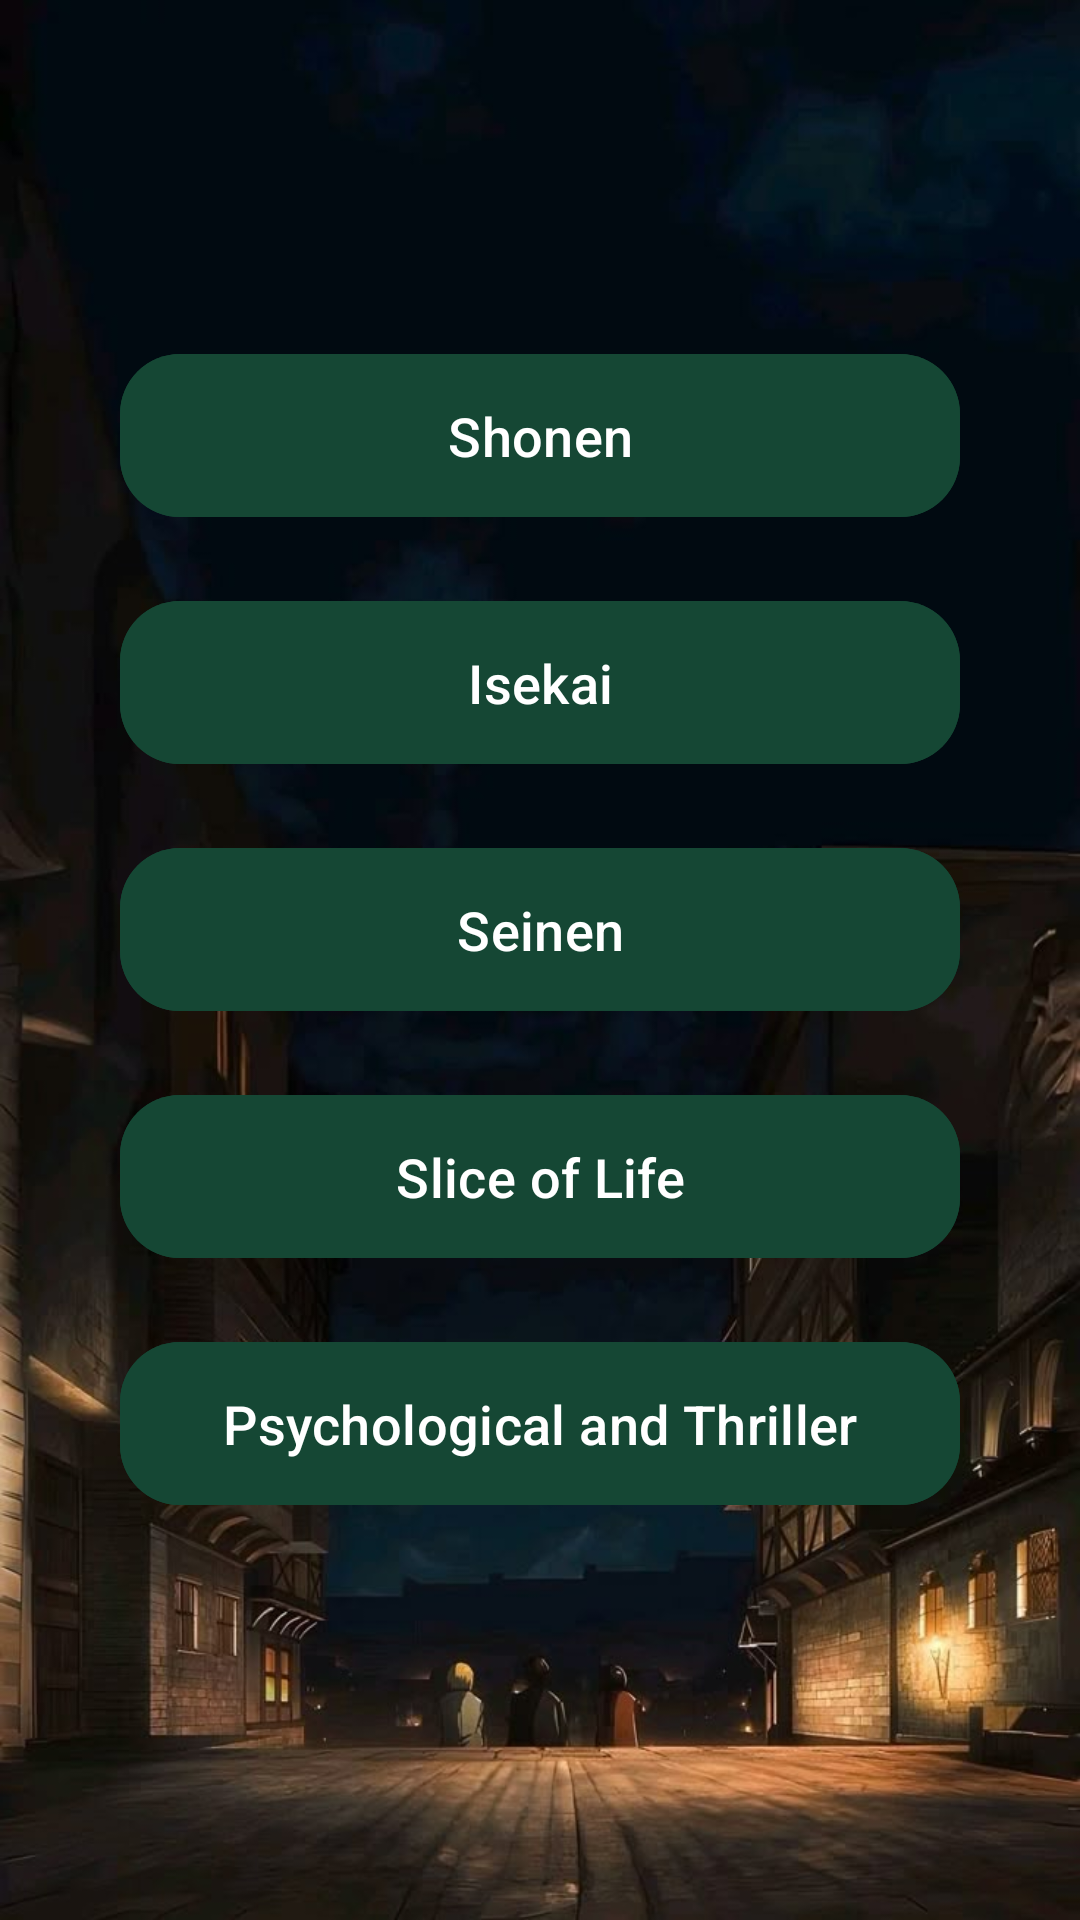

Android layout source for this screen:
<!-- AndroidManifest.xml: application theme Theme.Ctfapp -->
<!-- res/layout/activity_main.xml -->
<?xml version="1.0" encoding="utf-8"?>
<LinearLayout xmlns:android="http://schemas.android.com/apk/res/android"
    xmlns:app="http://schemas.android.com/apk/res-auto"
    android:layout_width="match_parent"
    android:layout_height="match_parent"
    android:orientation="vertical"
    android:gravity="center"
    android:padding="40dp"
    android:background="@drawable/ctf_bg">

    
    <com.google.android.material.button.MaterialButton
        android:id="@+id/secretManagerButton"
        android:layout_width="match_parent"
        android:layout_height="wrap_content"
        android:text="Shonen"
        android:textSize="18sp"
        android:textColor="@android:color/white"
        app:cornerRadius="20dp"
        android:backgroundTint="#154734"
        android:padding="15dp"
        android:layout_marginBottom="20dp"/>

    
    <com.google.android.material.button.MaterialButton
        android:id="@+id/VulnerableServiceButton"
        android:layout_width="match_parent"
        android:layout_height="wrap_content"
        android:text="Isekai"
        android:textSize="18sp"
        android:textColor="@android:color/white"
        app:cornerRadius="20dp"
        android:backgroundTint="#154734"
        android:padding="15dp"
        android:layout_marginBottom="20dp"/>

    
    <com.google.android.material.button.MaterialButton
        android:id="@+id/DeeplinkHandlerButton"
        android:layout_width="match_parent"
        android:layout_height="wrap_content"
        android:text="Seinen"
        android:textSize="18sp"
        android:textColor="@android:color/white"
        app:cornerRadius="20dp"
        android:backgroundTint="#154734"
        android:padding="15dp"
        android:layout_marginBottom="20dp"/>

    
    <com.google.android.material.button.MaterialButton
        android:id="@+id/InsecureButton"
        android:layout_width="match_parent"
        android:layout_height="wrap_content"
        android:text="Slice of Life"
        android:textSize="18sp"
        android:textColor="@android:color/white"
        app:cornerRadius="20dp"
        android:backgroundTint="#154734"
        android:padding="15dp"
        android:layout_marginBottom="20dp"/>

    
    <com.google.android.material.button.MaterialButton
        android:id="@+id/PsychoButton"
        android:layout_width="match_parent"
        android:layout_height="wrap_content"
        android:text="Psychological and Thriller"
        android:textSize="18sp"
        android:textColor="@android:color/white"
        app:cornerRadius="20dp"
        android:backgroundTint="#154734"
        android:padding="15dp"
        android:layout_marginBottom="20dp"/>

</LinearLayout>
<!-- resources referenced by this layout -->
<resources>
  <!-- drawable ctf_bg: jpg bitmap (drawable, 53726 bytes) -->
  <style name="Theme.Ctfapp" parent="Base.Theme.Ctfapp" />
  <style name="Base.Theme.Ctfapp" parent="Theme.Material3.DayNight.NoActionBar">
          
          
      </style>
</resources>
